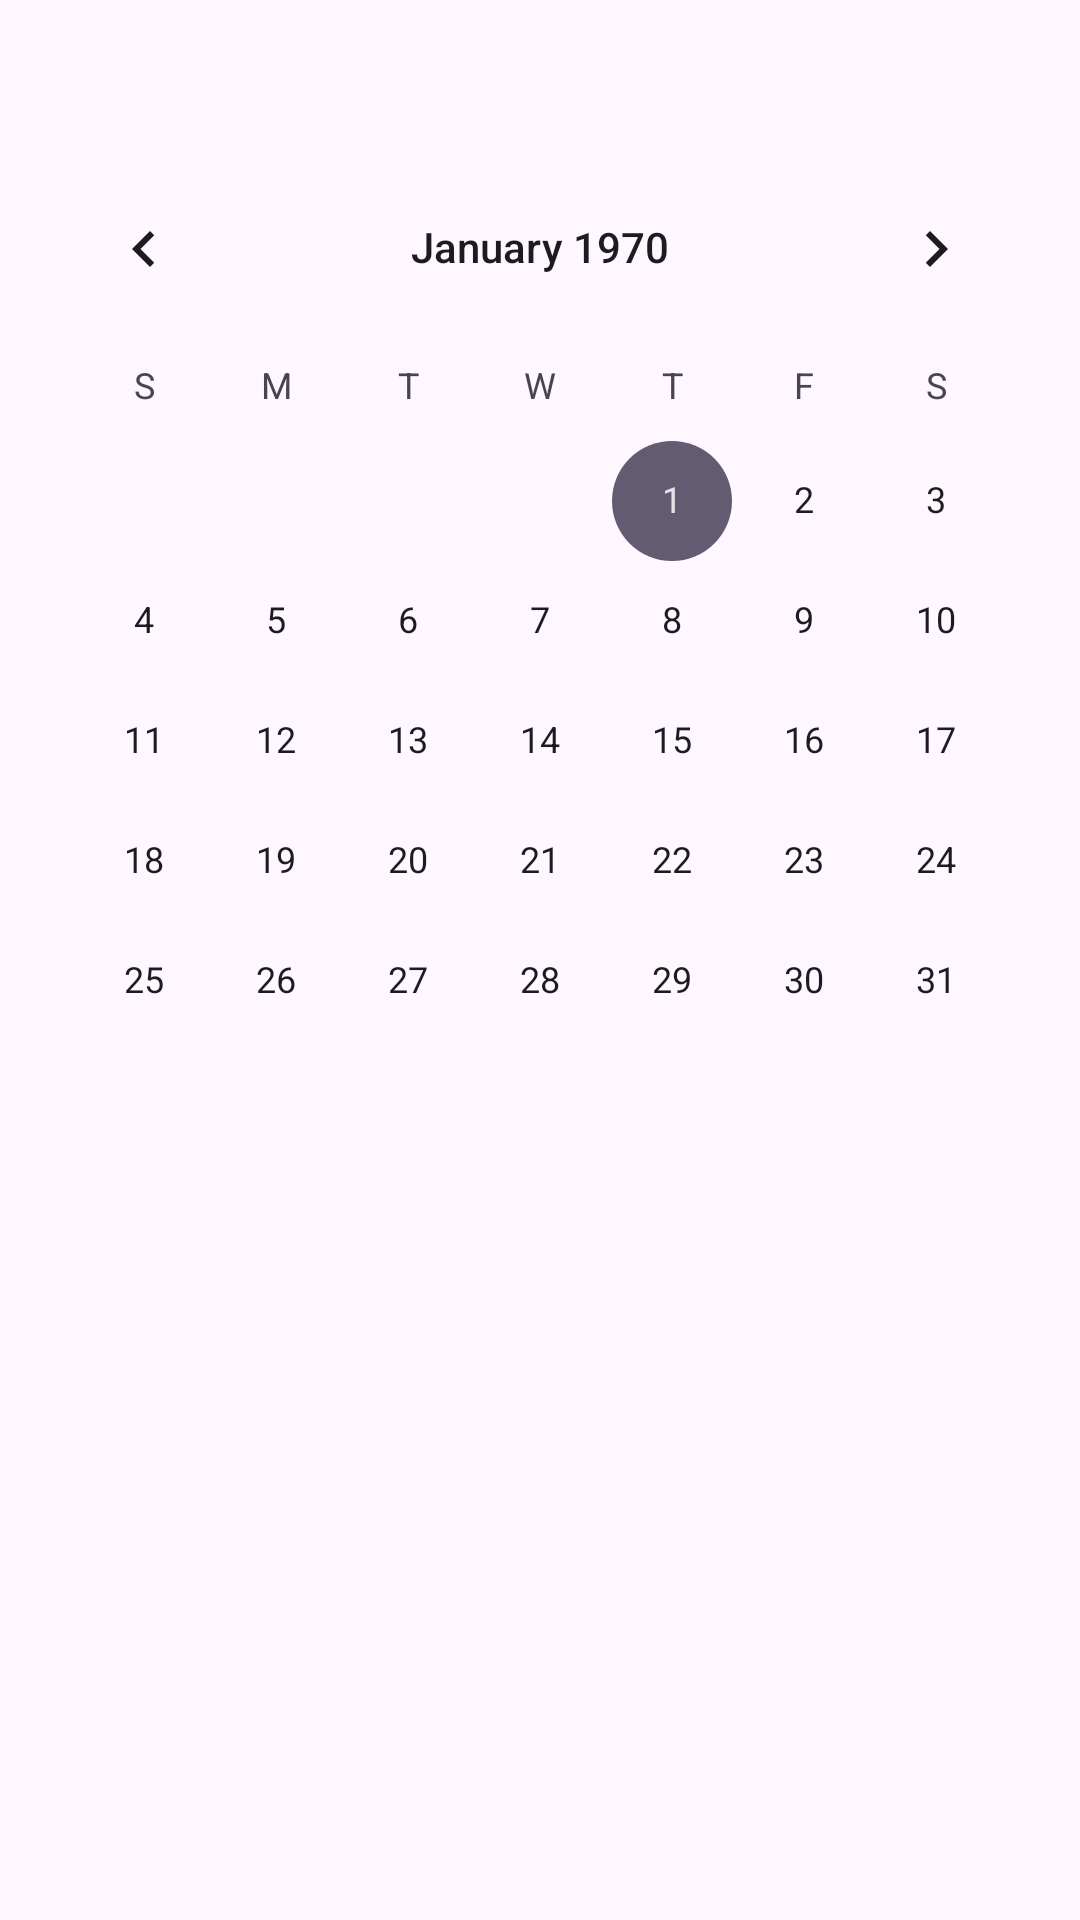

Produce the Android XML layout that renders to this screen, including the resource entries it uses.
<!-- AndroidManifest.xml: application theme Theme.Body -->
<!-- res/layout/activity_dbtest.xml -->
<?xml version="1.0" encoding="utf-8"?>
<androidx.constraintlayout.widget.ConstraintLayout xmlns:android="http://schemas.android.com/apk/res/android"
    xmlns:app="http://schemas.android.com/apk/res-auto"
    xmlns:tools="http://schemas.android.com/tools"
    android:layout_width="match_parent"
    android:layout_height="match_parent"
    tools:context=".DBtest">

    <CalendarView
        android:id="@+id/calendarView"
        android:layout_width="wrap_content"
        android:layout_height="wrap_content"
        app:layout_constraintBottom_toBottomOf="parent"
        app:layout_constraintEnd_toEndOf="parent"
        app:layout_constraintHorizontal_bias="0.491"
        app:layout_constraintStart_toStartOf="parent"
        app:layout_constraintTop_toTopOf="parent"
        app:layout_constraintVertical_bias="0.162" />

</androidx.constraintlayout.widget.ConstraintLayout>
<!-- resources referenced by this layout -->
<resources>
  <style name="Theme.Body" parent="Base.Theme.Body" />
  <style name="Base.Theme.Body" parent="Theme.Material3.DayNight">
          
          
      </style>
</resources>
